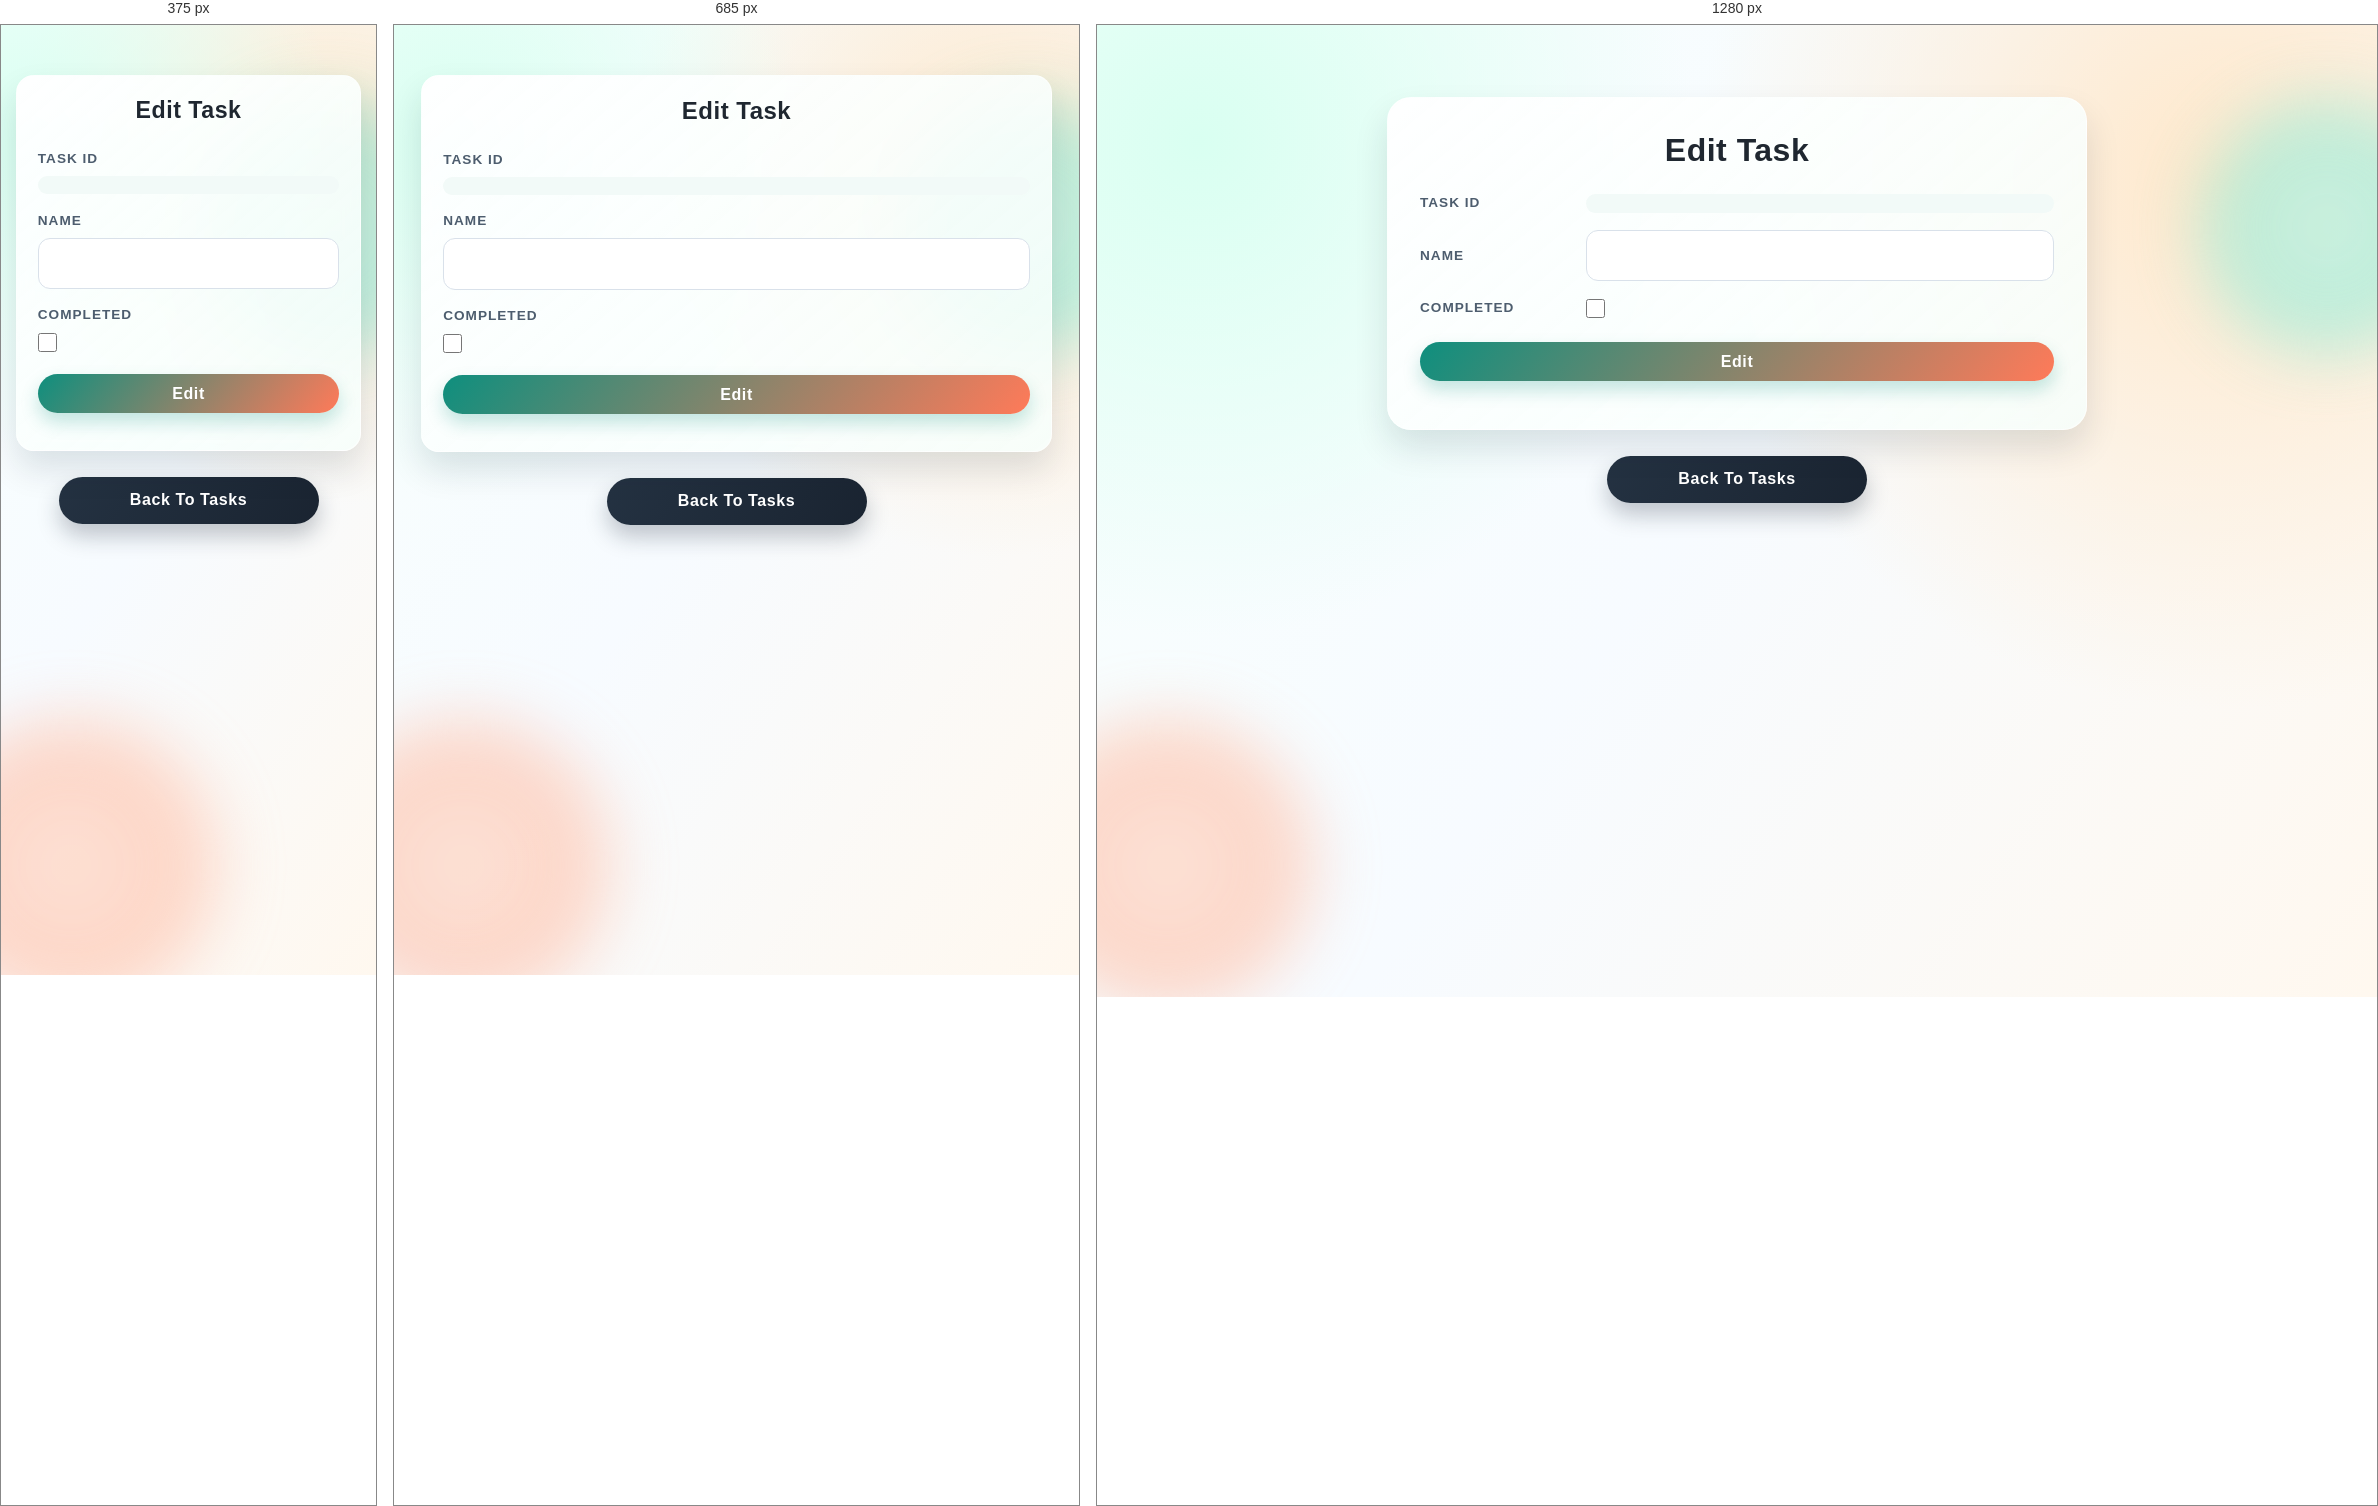
Rendered at 375 px, 685 px and 1280 px, left to right.

<!-- file: task.html -->
<!DOCTYPE html>
<html lang="en">
  <head>
    <meta charset="UTF-8" />
    <meta http-equiv="X-UA-Compatible" content="IE=edge" />
    <meta name="viewport" content="width=device-width, initial-scale=1.0" />
    <!-- favicon -->
    <link rel="icon" href="./favicon.svg" type="image/svg+xml" />
    <!-- normalize -->
    <link rel="stylesheet" href="./normalize.css" />
    <!-- main  -->
    <link rel="stylesheet" href="./main.css" />

    <title>TaskFlow | Edit Task</title>
  </head>
  <body>
    <div class="container">
      <form class="single-task-form">
        <h4>Edit Task</h4>
        <div class="form-control">
          <label>Task ID</label>
          <p class="task-edit-id"></p>
        </div>
        <div class="form-control">
          <label for="name">Name</label>
          <input type="text" name="name" class="task-edit-name" />
        </div>
        <div class="form-control">
          <label for="completed">completed</label>
          <input type="checkbox" name="completed" class="task-edit-completed" />
        </div>
        <button type="submit" class="block btn task-edit-btn">edit</button>
        <div class="form-alert"></div>
      </form>
      <a href="index.html" class="btn back-link">back to tasks</a>
    </div>
    <!-- axios -->
    <script
      src="https://cdnjs.cloudflare.com/ajax/libs/axios/0.21.1/axios.min.js"
      integrity="sha512-bZS47S7sPOxkjU/4Bt0zrhEtWx0y0CRkhEp8IckzK+ltifIIE9EMIMTuT/mEzoIMewUINruDBIR/jJnbguonqQ=="
      crossorigin="anonymous"
      referrerpolicy="no-referrer"
    ></script>
    <!-- js -->
    <script src="./edit-task.js"></script>
  </body>
</html>


/* @media block from main.css */
@media screen and (min-width: 650px) {
  .form-control {
    display: flex;
    gap: 0.8rem;
    align-items: stretch;
  }

  .task-input {
    border-radius: 12px;
  }

  .submit-btn {
    margin-top: 0;
    width: 190px;
    border-radius: 12px;
  }
}

/* @media block from main.css */
@media screen and (max-width: 720px) {
  .task-form,
  .single-task-form {
    margin-top: 3.1rem;
    padding: 1.3rem;
    border-radius: 18px;
  }

  .single-task {
    align-items: flex-start;
    flex-direction: column;
  }

  .task-links {
    width: 100%;
    justify-content: flex-end;
  }

  .single-task-form .form-control {
    grid-template-columns: 1fr;
    gap: 0.35rem;
  }

  .pagination {
    flex-wrap: wrap;
    justify-content: center;
  }
}